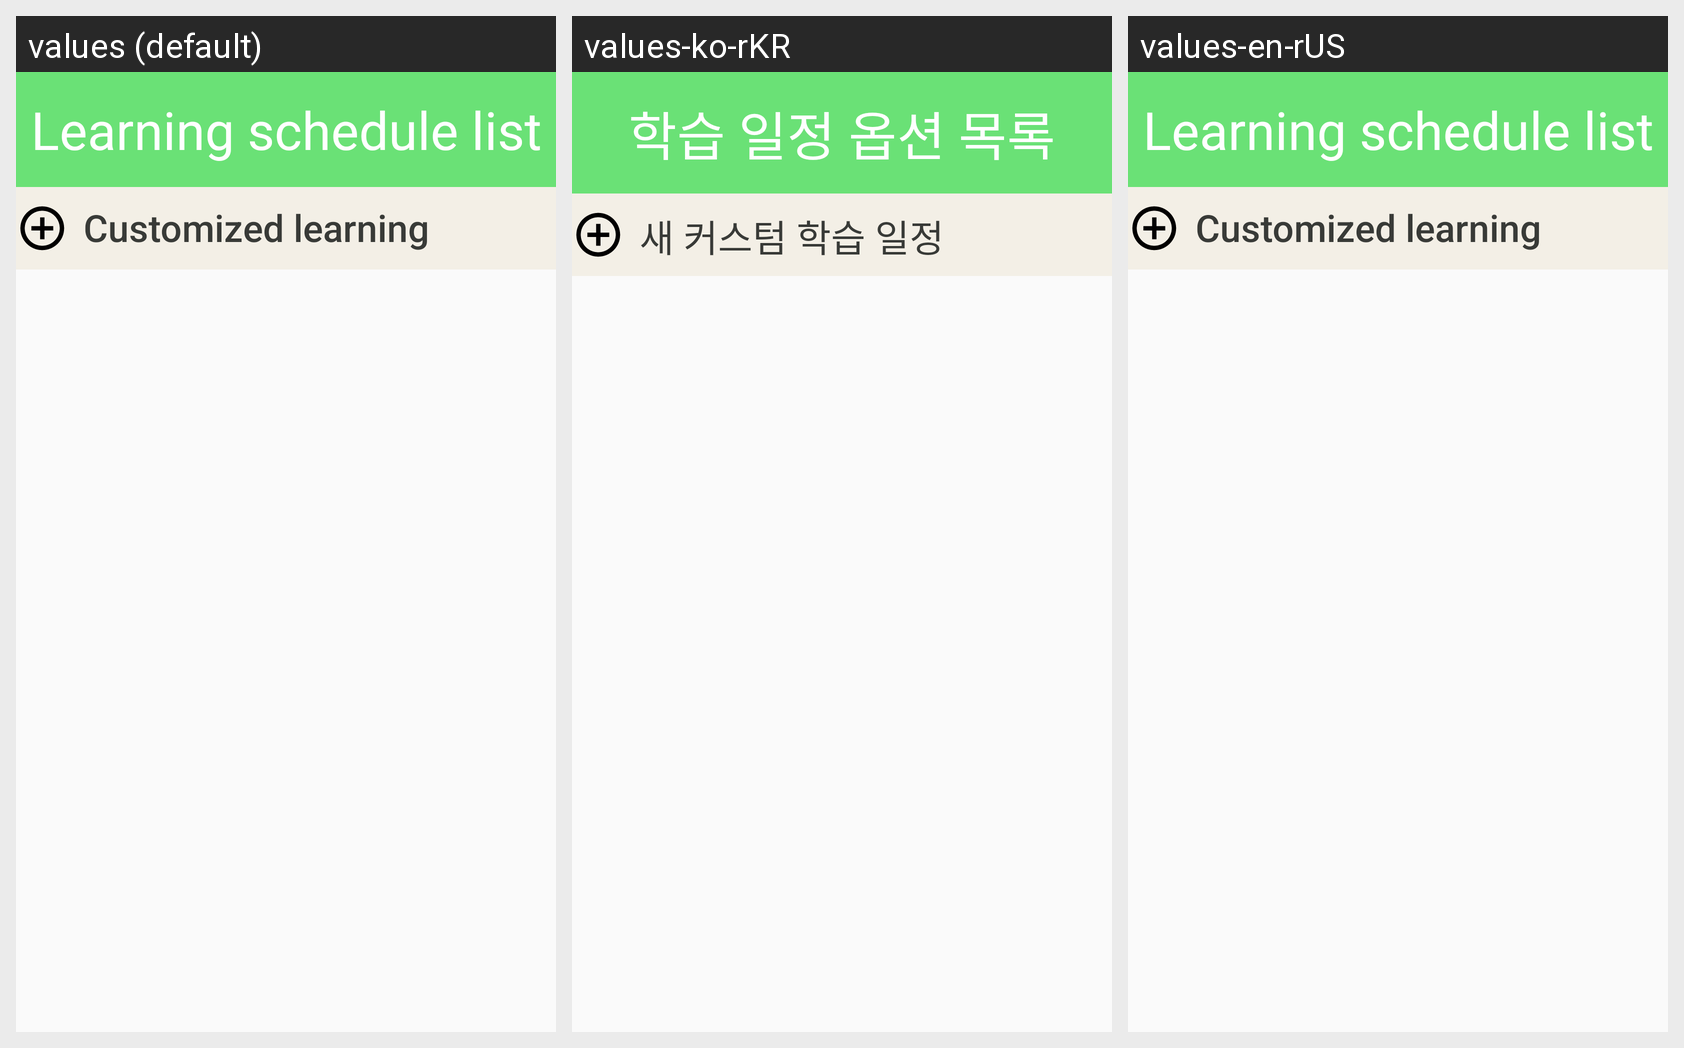

Here is an Android app screen in its default locale and in the app's own translations. Write out the translated-string differences for the strings that appear on this screen.
Android screen res/layout/schedule_select.xml rendered under 3 locales, left to right: values (default), values-ko-rKR, values-en-rUS. Device: Nexus 5 (rendered at 1080×1920; each locale shown at half size, 540×960, under a caption strip naming it); theme Theme.Test21.
Strings drawn on this screen, with the default value and each locale's value (text and hints the layout hard-codes, and strings that could not be matched under every locale, appear in the picture but are not listed):

Learning_schedule_list
  values: Learning schedule list
  values-ko-rKR: 학습 일정 옵션 목록
  values-en-rUS: Learning schedule list

Add_new_customized_schedule
  values: Customized learning schedule
  values-ko-rKR: 새 커스텀 학습 일정
  values-en-rUS: Customized learning schedule
